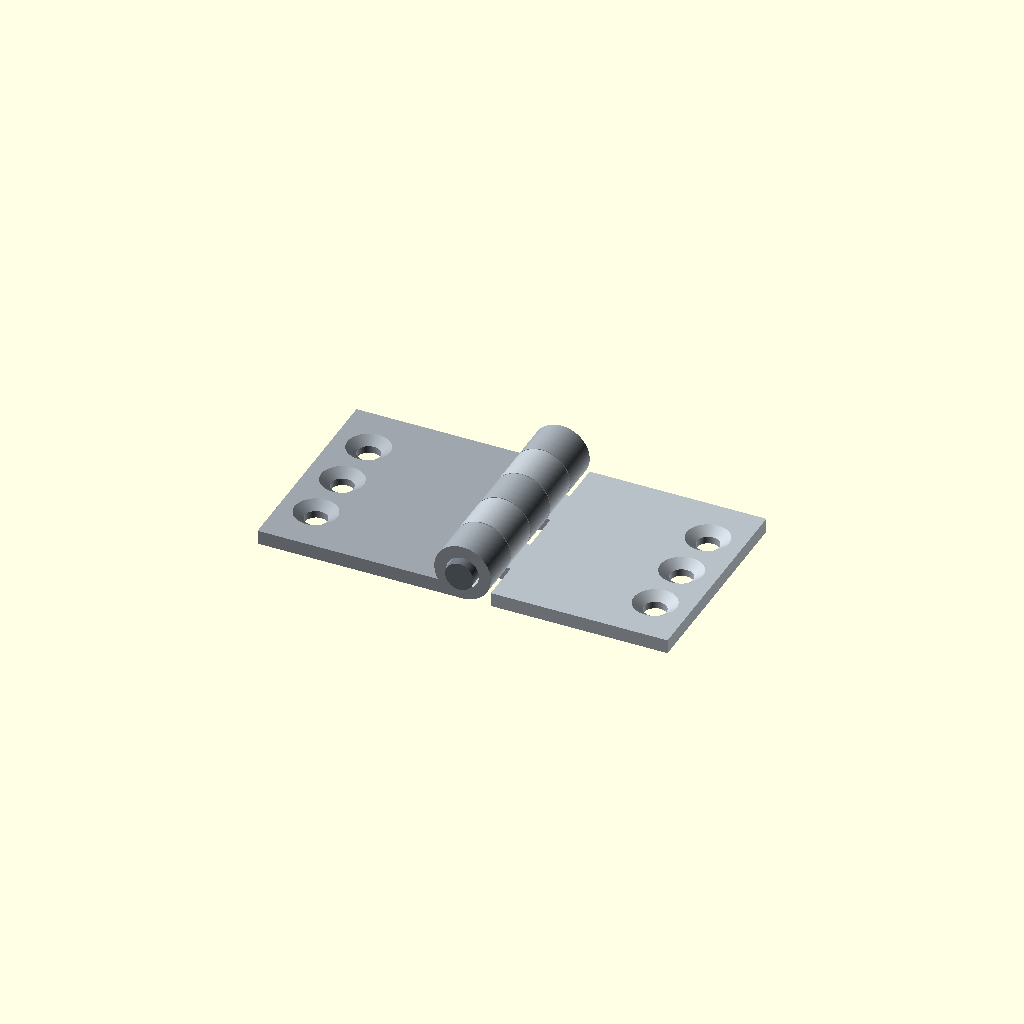
Cell 1: rendered with the file's own defaults.
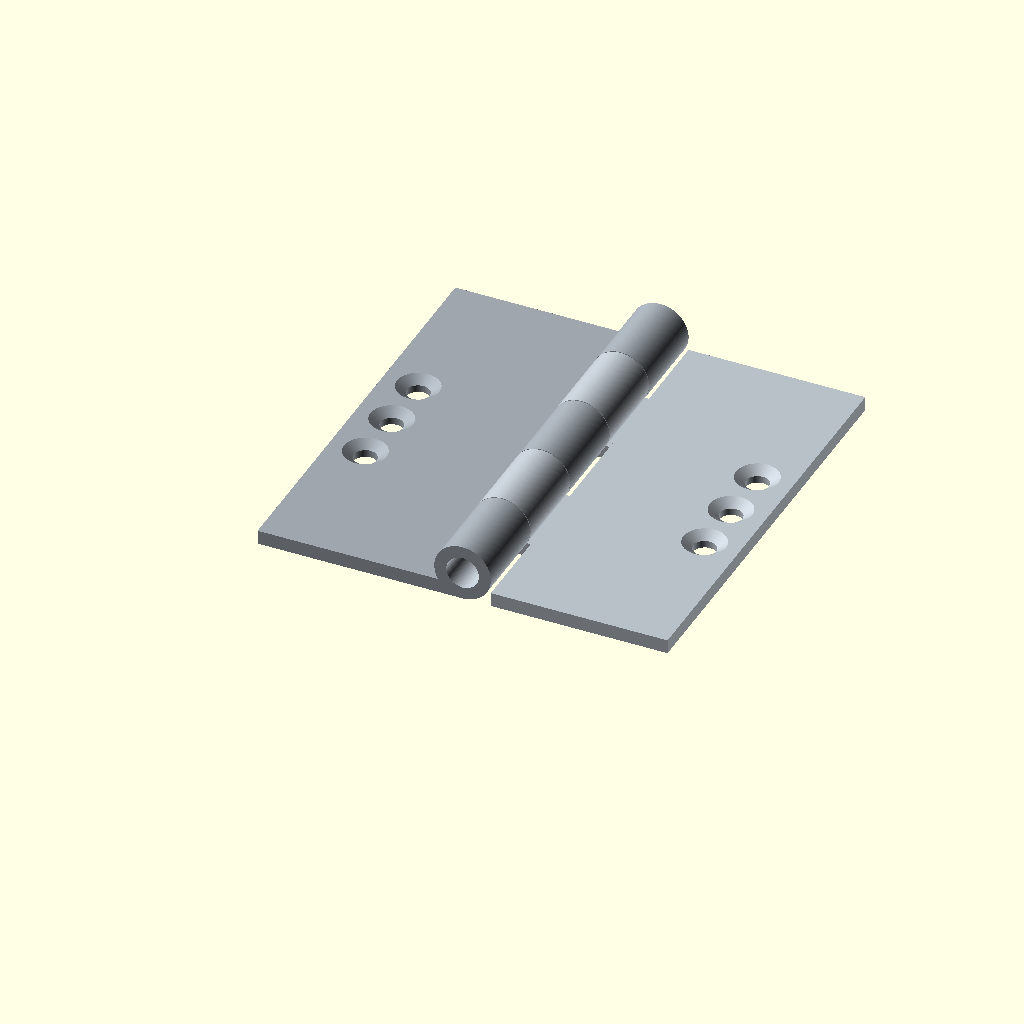
Cell 2: leaf_length = 60 (everything else at default).
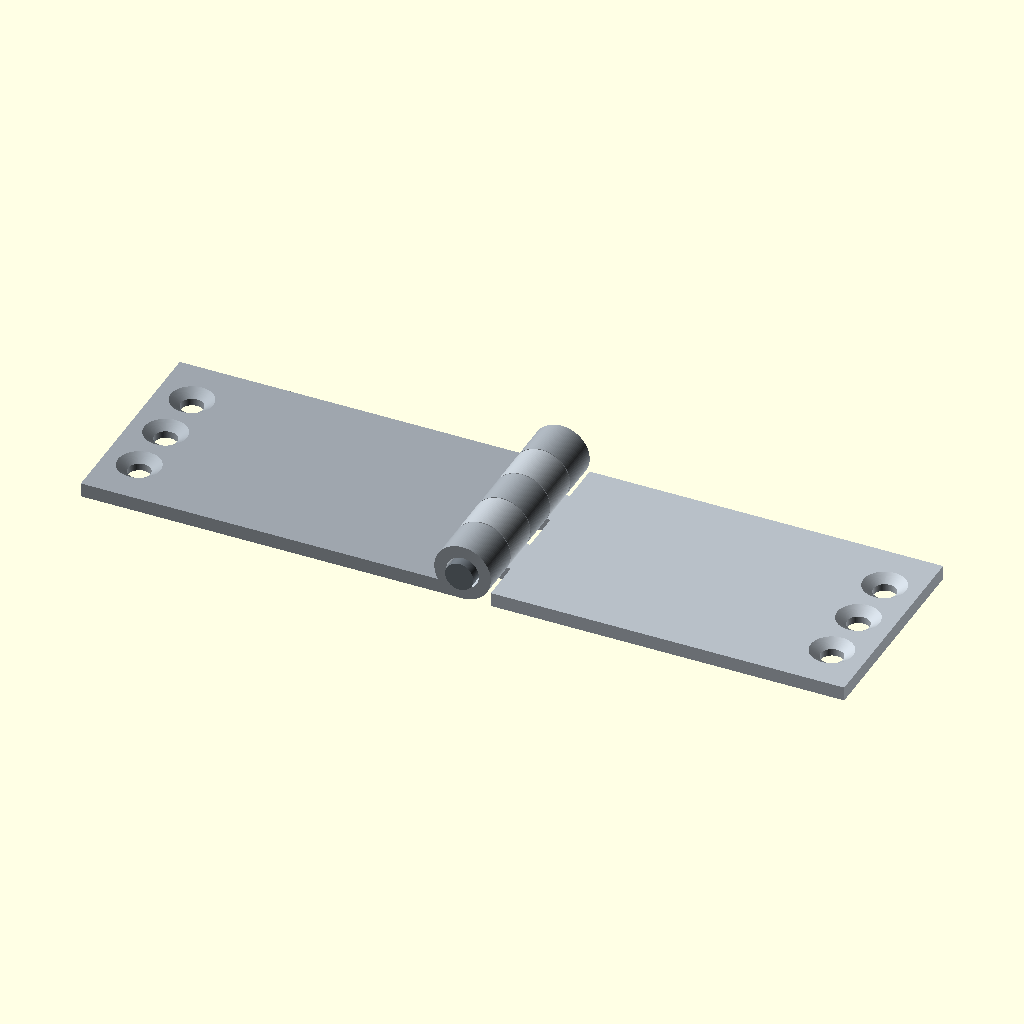
Cell 3: the same model with leaf_width = 50.
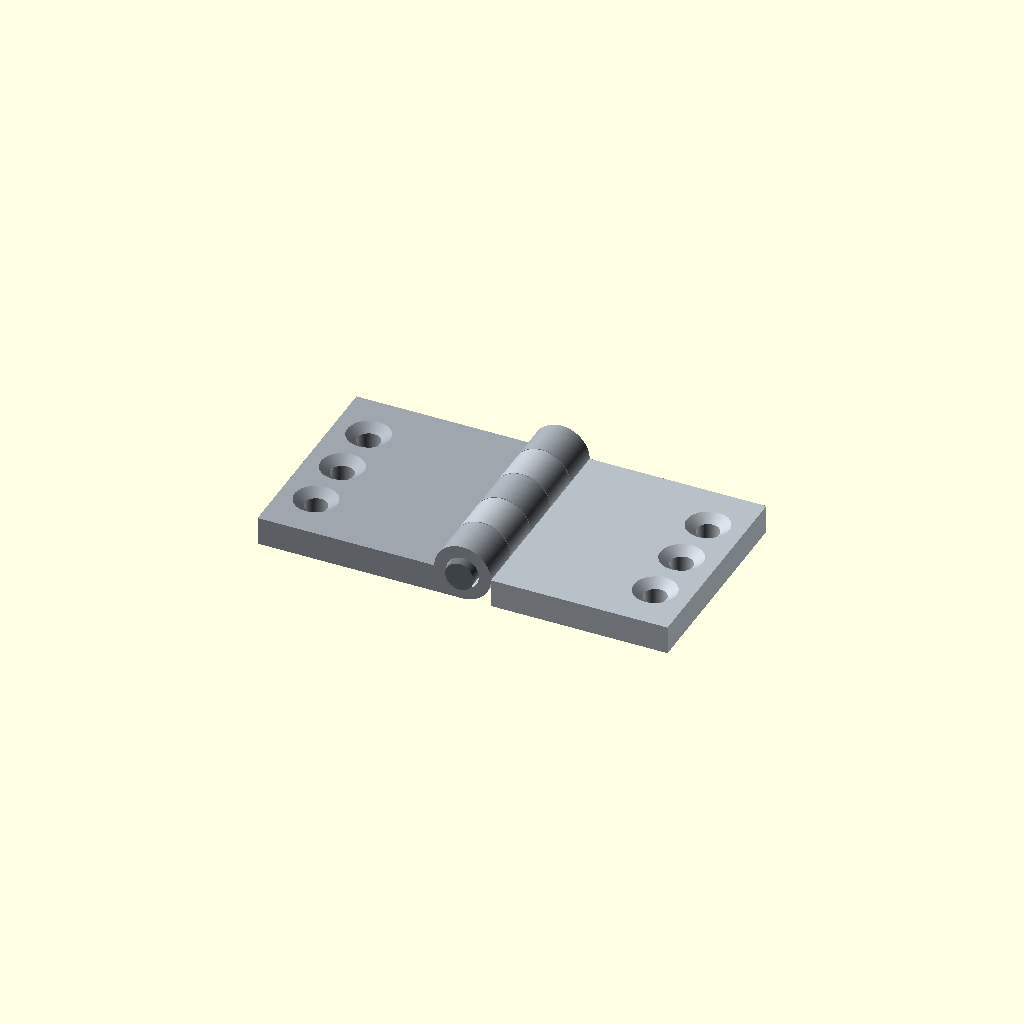
Cell 4: the same model with leaf_thickness = 4.
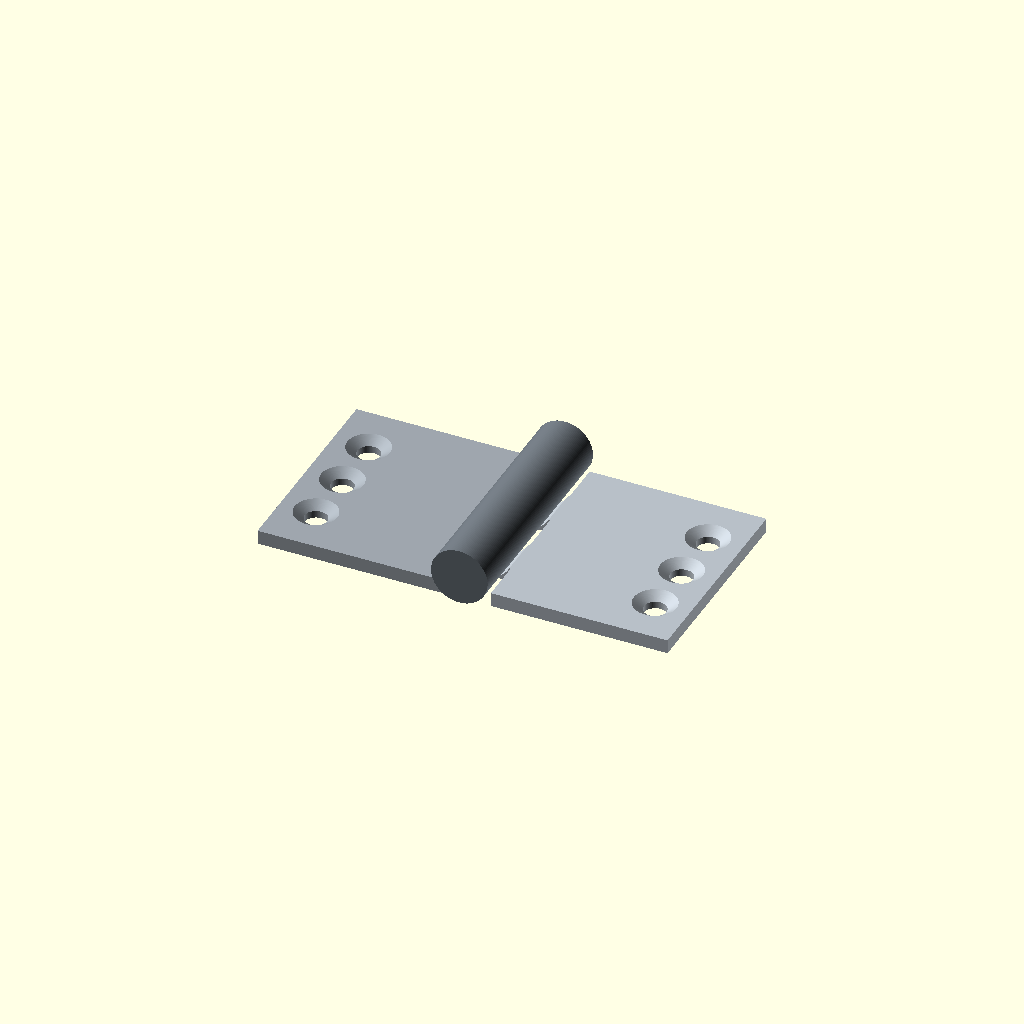
Cell 5: pin_diameter = 8 (everything else at default).
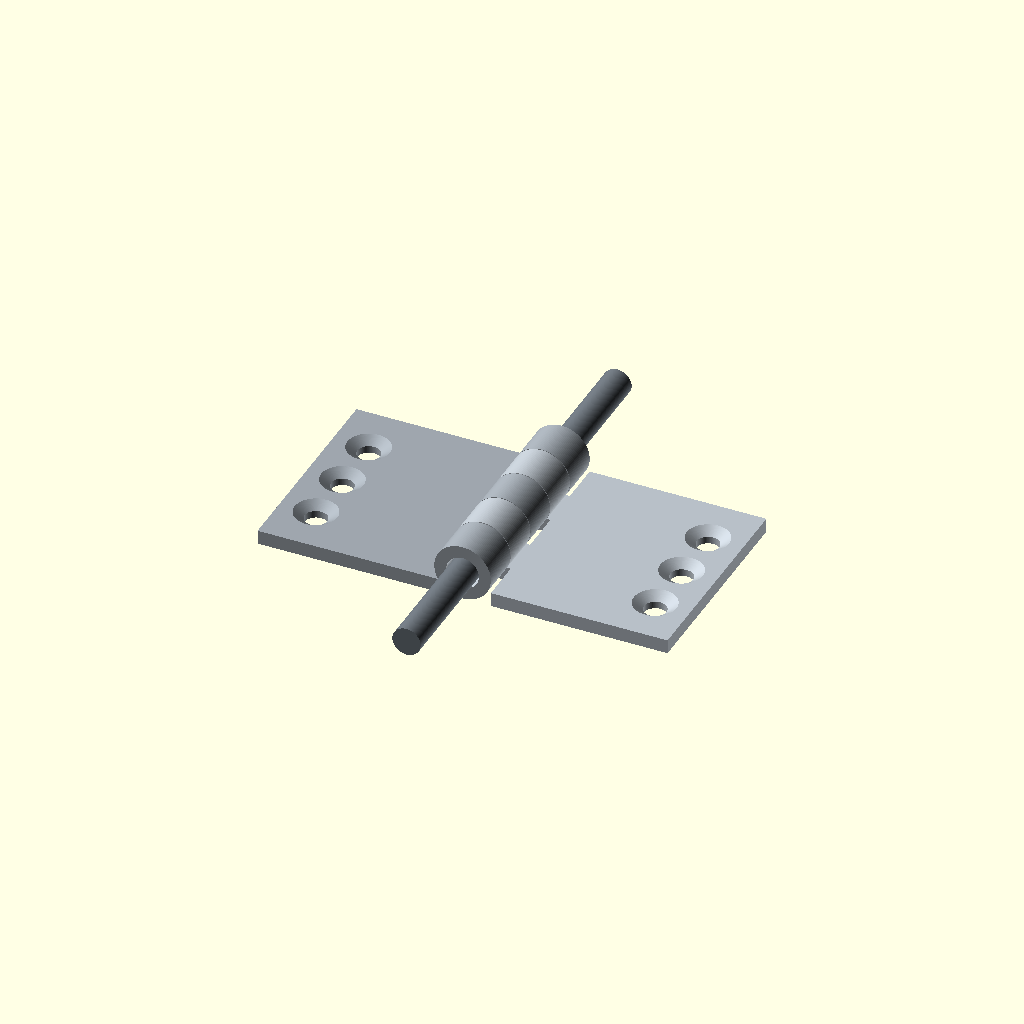
Cell 6: the same model with pin_length = 64.
One fixed orthographic camera (rotation 55°, 0°, 25°; colour scheme Cornfield) for every cell.
OpenSCAD source file results/tier-3-butt-hinge/bare-max_gpt-6-astra-cdf9c9efe6dd-2026-09-05T10-16-10-155Z/final.scad:
// 単位: mm
// ピン中心線: X=0, Z=0（+Y方向）
// 180°開いたとき、両板の表面は Z=-2、裏面は Z=-4。
$fn = 128;

leaf_length    = 30;
leaf_width     = 25;
leaf_thickness = 2;

pin_diameter = 4;
pin_length   = 32;

knuckle_od       = 8;
radial_clearance = 0.3;
knuckle_id       = pin_diameter + 2 * radial_clearance; // 4.6
knuckle_count    = 5;
knuckle_pitch    = leaf_length / knuckle_count;        // 6

// 6mm区画の内側境界に可動用の隙間を設ける。
// 最外端は Y=0,30 に保ち、ピンの突出量を両端1mmにする。
axial_gap = 0.10;

screw_hole_diameter = 3.2;
countersink_diameter = 6;
countersink_depth    = 1;
screw_pitch          = 8;
screw_edge_inset     = 5;

eps = 0.01;

knuckle_radius = knuckle_od / 2;
leaf_inner_x   = knuckle_radius;
leaf_bottom_z  = -knuckle_radius;
leaf_top_z     = leaf_bottom_z + leaf_thickness;


// +Y方向の円柱
module cylinder_y(diameter, length, y_start = 0) {
    translate([0, y_start, 0])
        rotate([-90, 0, 0])
            cylinder(d = diameter, h = length);
}


// +Z側の表面から加工する皿穴
module countersunk_hole() {
    translate([0, 0, leaf_bottom_z - eps])
        cylinder(
            d = screw_hole_diameter,
            h = leaf_thickness + 2 * eps
        );

    // 表面で直径6mm、深さ1mmで直径3.2mmとなるテーパ。
    // 上端のみ延長し、表面位置での指定径を維持する。
    translate([0, 0, leaf_top_z - countersink_depth])
        cylinder(
            h  = countersink_depth + eps,
            d1 = screw_hole_diameter,
            d2 = countersink_diameter
               + (countersink_diameter - screw_hole_diameter)
               * eps / countersink_depth
        );
}


// 筒部と、その筒部を板につなぐ一体のウェブ
module knuckle_with_web(index, side) {
    y0 = index * knuckle_pitch
       + (index == 0 ? 0 : axial_gap / 2);

    y1 = (index + 1) * knuckle_pitch
       - (index == knuckle_count - 1 ? 0 : axial_gap / 2);

    web_x = side < 0 ? -leaf_inner_x - eps : 0;

    union() {
        cylinder_y(
            diameter = knuckle_od,
            length   = y1 - y0,
            y_start  = y0
        );

        translate([web_x, y0, leaf_bottom_z])
            cube([
                leaf_inner_x + eps,
                y1 - y0,
                leaf_thickness
            ]);
    }
}


// side=-1: 左板（区画0,2,4）
// side=+1: 右板（区画1,3）
module leaf(side) {
    body_x = side < 0
           ? -leaf_inner_x - leaf_width
           :  leaf_inner_x;

    screw_x = side
            * (leaf_inner_x + leaf_width - screw_edge_inset);

    difference() {
        union() {
            // 25×30×2の平板本体。
            // 筒部の外側に置き、相手側の筒部との干渉を防ぐ。
            translate([body_x, 0, leaf_bottom_z])
                cube([leaf_width, leaf_length, leaf_thickness]);

            for (i = [0 : knuckle_count - 1])
                if (i % 2 == (side < 0 ? 0 : 1))
                    knuckle_with_web(i, side);
        }

        // ウェブを含めて貫通させ、軸穴を完全に開ける。
        cylinder_y(
            diameter = knuckle_id,
            length   = leaf_length + 2 * eps,
            y_start  = -eps
        );

        // Y=7,15,23、8mmピッチ
        for (n = [-1 : 1])
            translate([
                screw_x,
                leaf_length / 2 + n * screw_pitch,
                0
            ])
                countersunk_hole();
    }
}


module pin() {
    cylinder_y(
        diameter = pin_diameter,
        length   = pin_length,
        y_start  = -(pin_length - leaf_length) / 2
    );
}


// 0°で閉、180°で開。回転中心は共通のY軸。
module hinge(open_angle = 180) {
    color([0.62, 0.65, 0.68])
        leaf(-1);

    color([0.72, 0.75, 0.78])
        rotate([0, open_angle - 180, 0])
            leaf(1);

    color([0.42, 0.45, 0.48])
        pin();
}


hinge(open_angle = 180);
Parameter table extracted from the source (name, type, default, range or options):
leaf_length: number, default 30
leaf_width: number, default 25
leaf_thickness: number, default 2
pin_diameter: number, default 4
pin_length: number, default 32
knuckle_od: number, default 8
radial_clearance: number, default 0.3
knuckle_count: number, default 5
axial_gap: number, default 0.1
screw_hole_diameter: number, default 3.2
countersink_diameter: number, default 6
countersink_depth: number, default 1
screw_pitch: number, default 8
screw_edge_inset: number, default 5
eps: number, default 0.01
